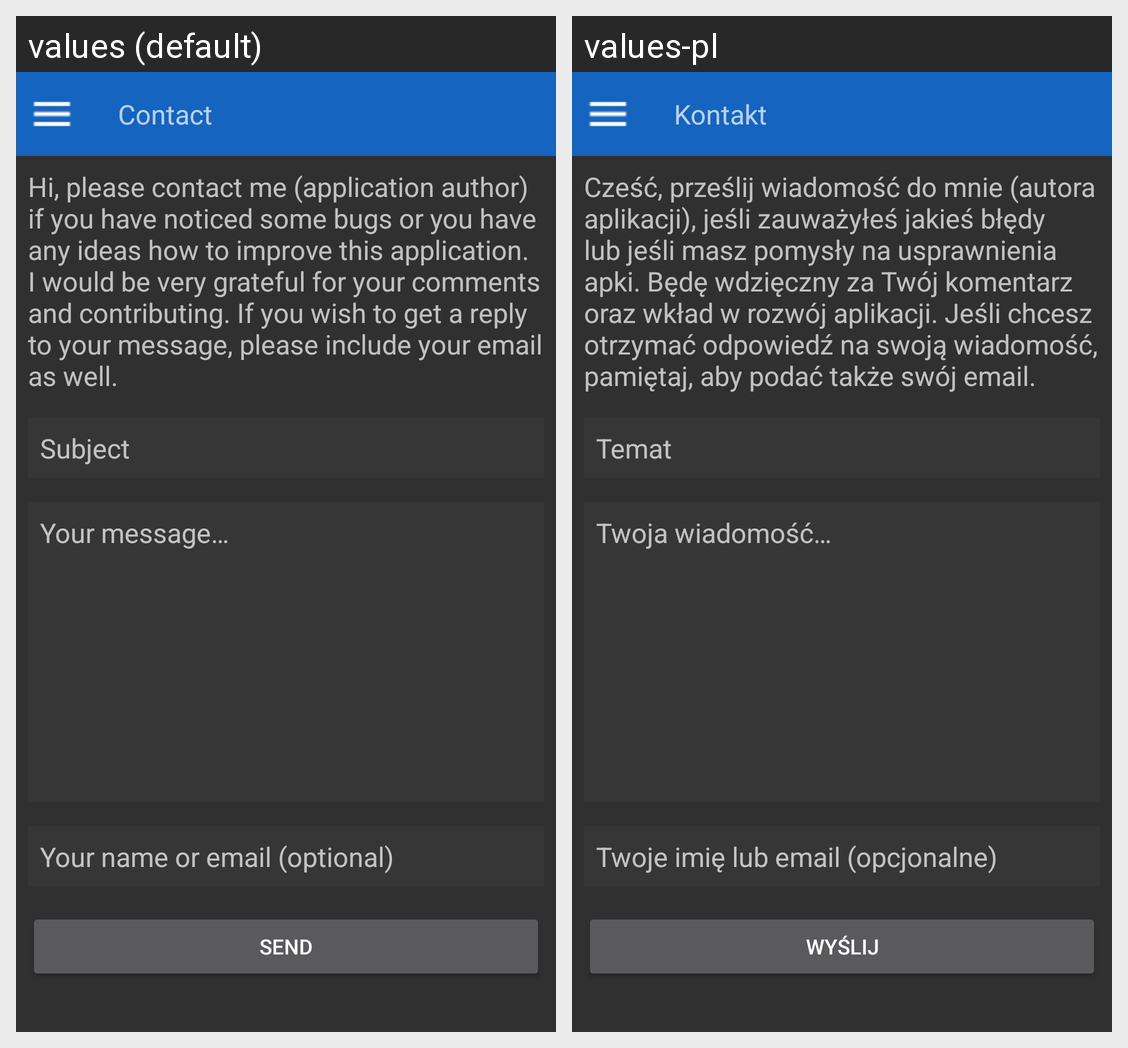

Here is an Android app screen in its default locale and in the app's own translations. Write out the translated-string differences for the strings that appear on this screen.
Android screen res/layout/contact.xml rendered under 2 locales, left to right: values (default), values-pl. Device: Nexus 5 (rendered at 1080×1920; each locale shown at half size, 540×960, under a caption strip naming it); theme AppTheme.
Strings drawn on this screen, with the default value and each locale's value (text and hints the layout hard-codes, and strings that could not be matched under every locale, appear in the picture but are not listed):

nav_contact
  values: Contact
  values-pl: Kontakt

contact_label
  values: Hi, please contact me (application author) if you have noticed some bugs or you have any ideas how to improve this application. I would be very grateful for your comments and contributing. If you wish to get a reply to your message, please include your email as well.
  values-pl: Cześć, prześlij wiadomość do mnie (autora aplikacji), jeśli zauważyłeś jakieś błędy lub jeśli masz pomysły na usprawnienia apki. Będę wdzięczny za Twój komentarz oraz wkład w rozwój aplikacji. Jeśli chcesz otrzymać odpowiedź na swoją wiadomość, pamiętaj, aby podać także swój email.

contact_subject_hint
  values: Subject
  values-pl: Temat

contact_message_hint
  values: Your message…
  values-pl: Twoja wiadomość…

contact_author_hint
  values: Your name or email (optional)
  values-pl: Twoje imię lub email (opcjonalne)

contact_send
  values: Send
  values-pl: Wyślij
